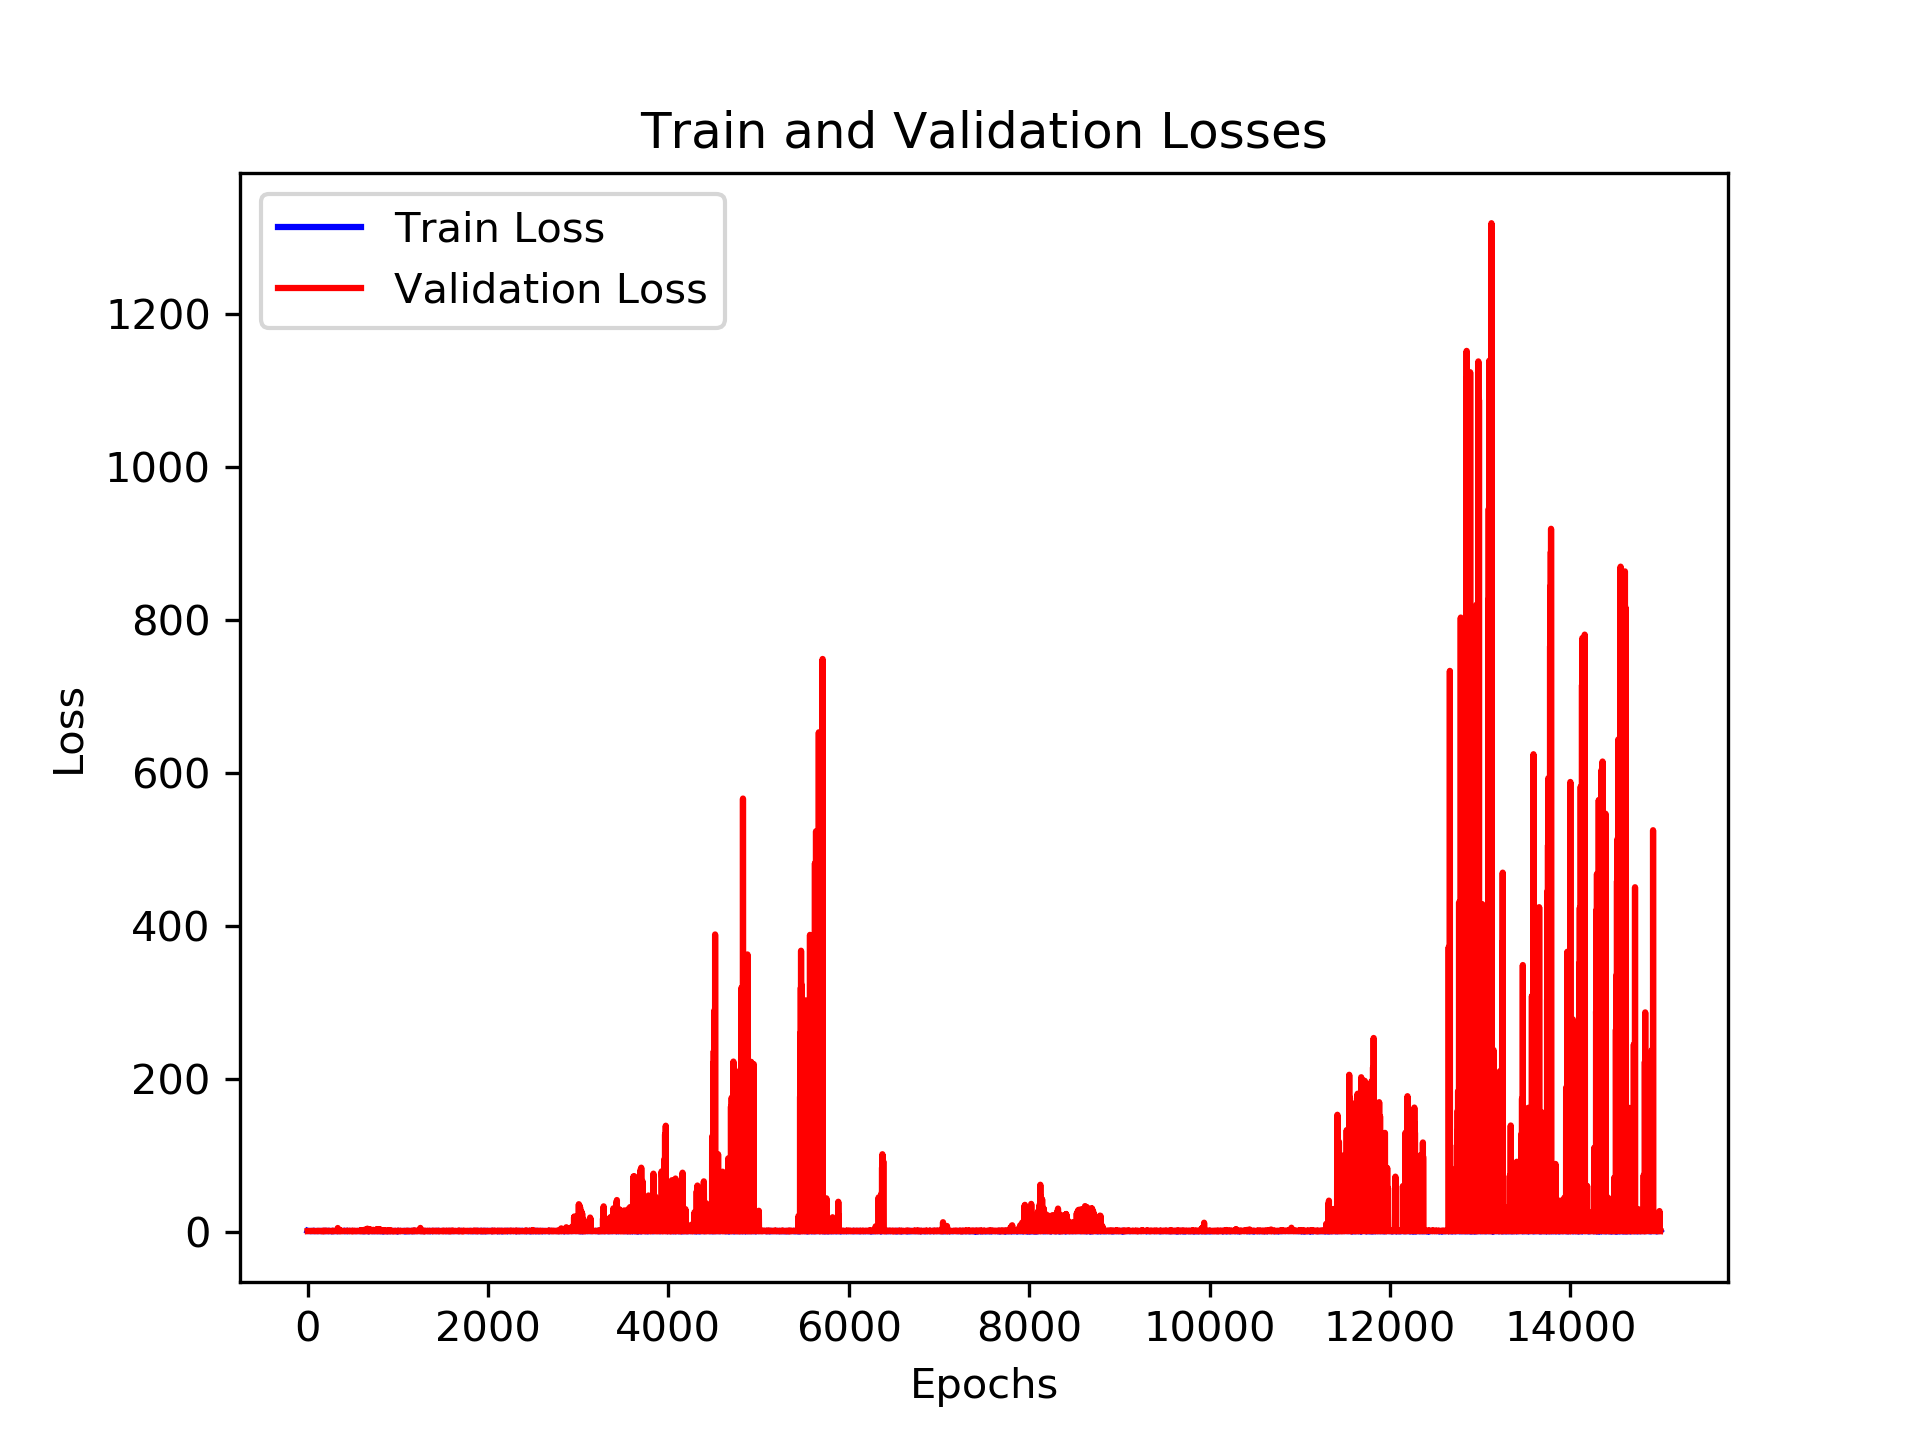

Data behind this chart, as committed beside it:
, loss_train, loss_val, time_forecast
0, 0.769, 0.6106, 1.0
1, 0.6598, 0.7181, 1.0
2, 0.6406, 0.6399, 1.0
3, 0.6194, 0.6667, 1.0
4, 0.5579, 0.7974, 1.0
5, 0.5407, 0.6961, 1.0
6, 0.6, 0.6693, 1.0
7, 0.5975, 0.6135, 1.0
8, 0.6503, 0.6919, 1.0
9, 0.5988, 0.6, 1.0
10, 0.6631, 0.6247, 1.0
11, 0.657, 0.686, 1.0
12, 0.5996, 0.6722, 1.0
13, 0.5194, 0.6727, 1.0
14, 0.6057, 0.7223, 1.0
15, 0.5625, 0.6106, 1.0
16, 0.5732, 0.6168, 1.0
17, 0.7326, 0.7159, 1.0
18, 0.6864, 0.7697, 1.0
19, 0.6612, 0.6599, 1.0
20, 0.5977, 0.682, 1.0
21, 0.6446, 0.6334, 1.0
22, 0.6194, 0.6915, 1.0
23, 0.5643, 0.596, 1.0
24, 0.676, 0.6387, 1.0
25, 0.7105, 0.6685, 1.0
26, 0.6749, 0.6535, 1.0
27, 0.623, 0.7187, 1.0
28, 0.7147, 0.6466, 1.0
29, 0.5822, 0.6523, 1.0
30, 0.6588, 0.6728, 1.0
31, 0.6076, 0.6786, 1.0
32, 0.5895, 0.6015, 1.0
33, 0.6535, 0.6275, 1.0
34, 0.5572, 0.5942, 1.0
35, 0.5177, 0.6088, 1.0
36, 0.5598, 0.6464, 1.0
37, 0.6081, 0.575, 1.0
38, 0.6823, 0.7122, 1.0
39, 0.6963, 0.59, 1.0
40, 0.6607, 0.7025, 1.0
41, 0.6187, 0.6246, 1.0
42, 0.5822, 0.6326, 1.0
43, 0.5869, 0.6187, 1.0
44, 0.6171, 0.6678, 1.0
45, 0.524, 0.6451, 1.0
46, 0.6429, 0.7372, 1.0
47, 0.5861, 0.6763, 1.0
48, 0.6144, 0.6471, 1.0
49, 0.591, 0.5771, 1.0
50, 0.6478, 0.696, 1.0
51, 0.6062, 0.6332, 1.0
52, 0.6588, 0.6175, 1.0
53, 0.7175, 0.7908, 1.0
54, 0.6074, 0.6847, 1.0
55, 0.7604, 0.6195, 1.0
56, 0.6291, 0.6973, 1.0
57, 0.7132, 0.6561, 1.0
58, 0.6939, 0.6512, 1.0
59, 0.67, 0.5823, 1.0
... 14,940 more rows
